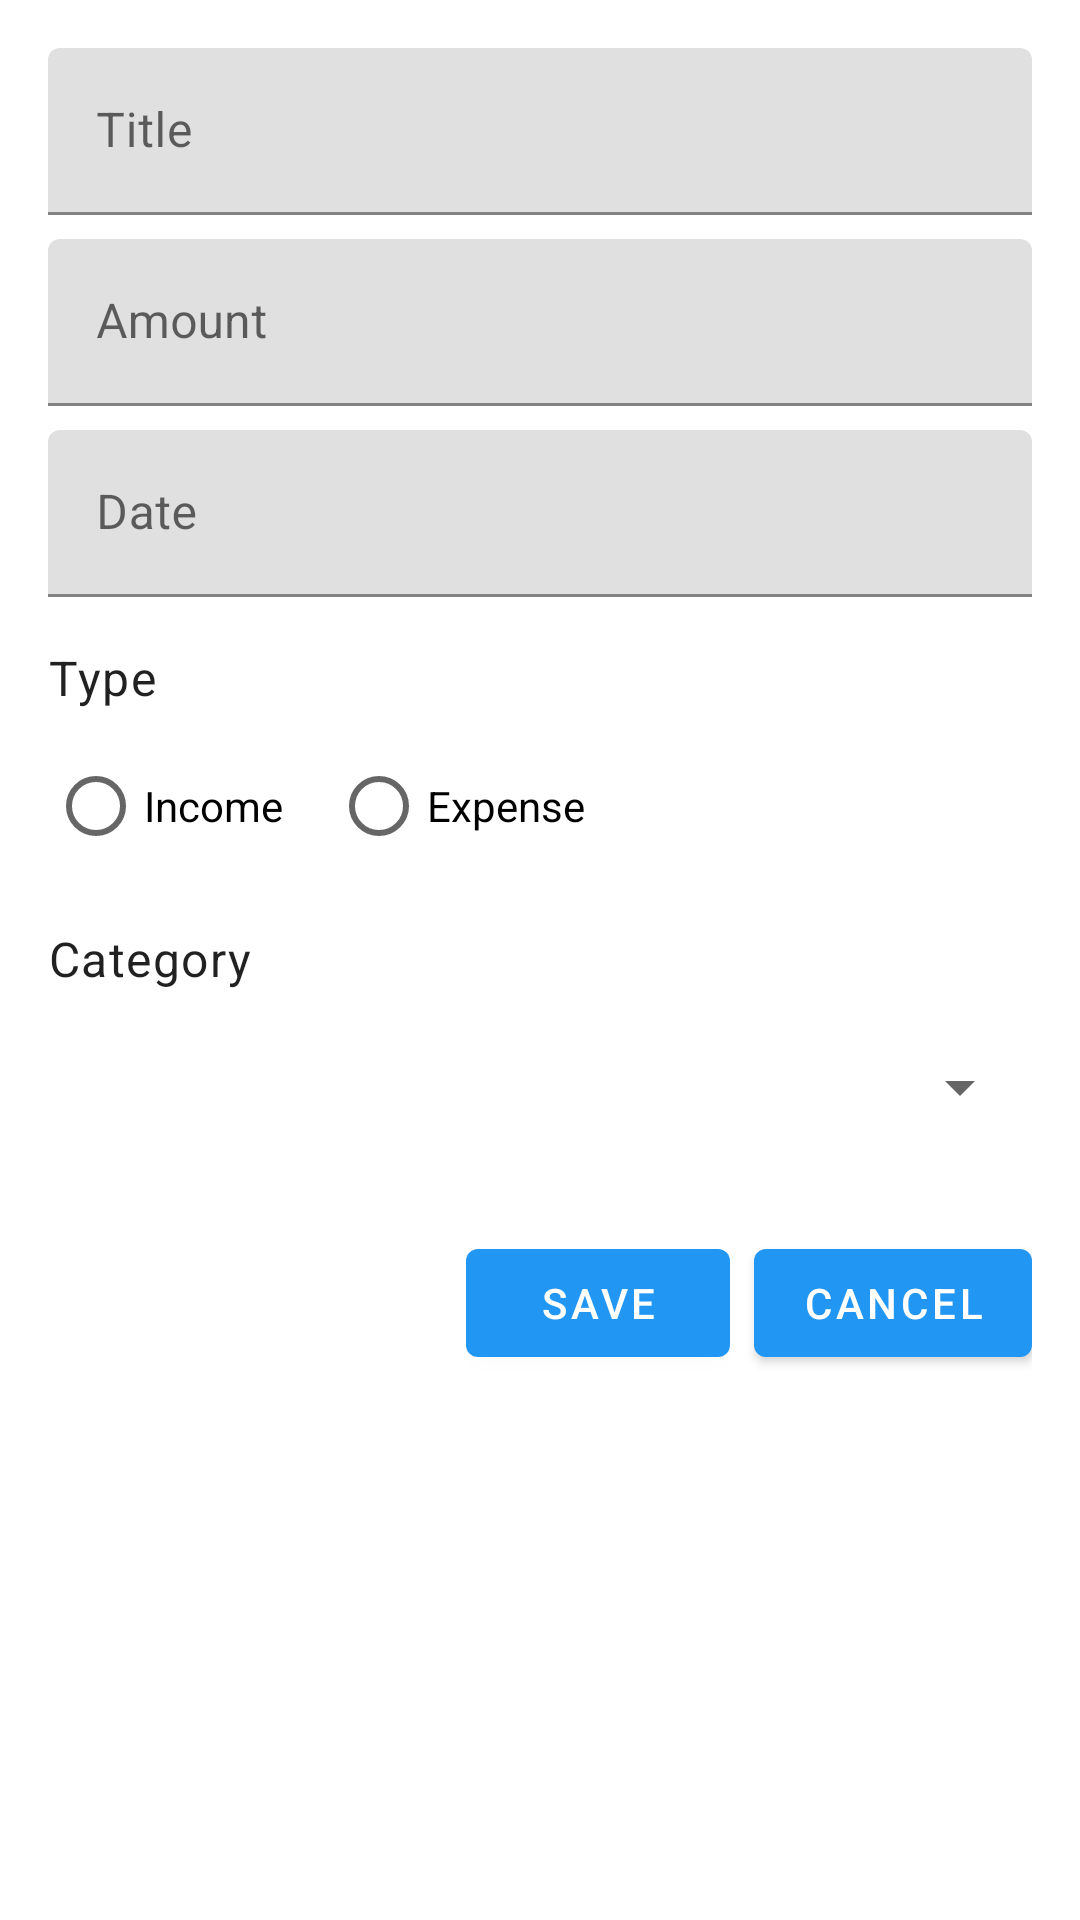

Layout XML and referenced resources for this Android screen:
<!-- AndroidManifest.xml: application theme Theme.SpendMaster -->
<!-- res/layout/fragment_add_transaction.xml -->
<?xml version="1.0" encoding="utf-8"?>
<androidx.constraintlayout.widget.ConstraintLayout xmlns:android="http://schemas.android.com/apk/res/android"
    xmlns:app="http://schemas.android.com/apk/res-auto"
    xmlns:tools="http://schemas.android.com/tools"
    android:layout_width="match_parent"
    android:layout_height="match_parent"
    android:padding="16dp">

    <com.google.android.material.textfield.TextInputLayout
        android:id="@+id/textInputLayoutTitle"
        android:layout_width="match_parent"
        android:layout_height="wrap_content"
        android:hint="@string/hint_title"
        app:layout_constraintTop_toTopOf="parent">

        <com.google.android.material.textfield.TextInputEditText
            android:id="@+id/editTextTitle"
            android:layout_width="match_parent"
            android:layout_height="wrap_content"
            android:inputType="text" />
    </com.google.android.material.textfield.TextInputLayout>

    <com.google.android.material.textfield.TextInputLayout
        android:id="@+id/textInputLayoutAmount"
        android:layout_width="match_parent"
        android:layout_height="wrap_content"
        android:layout_marginTop="8dp"
        android:hint="@string/hint_amount"
        app:layout_constraintTop_toBottomOf="@id/textInputLayoutTitle">

        <com.google.android.material.textfield.TextInputEditText
            android:id="@+id/editTextAmount"
            android:layout_width="match_parent"
            android:layout_height="wrap_content"
            android:inputType="numberDecimal" />
    </com.google.android.material.textfield.TextInputLayout>

    <com.google.android.material.textfield.TextInputLayout
        android:id="@+id/textInputLayoutDate"
        android:layout_width="match_parent"
        android:layout_height="wrap_content"
        android:layout_marginTop="8dp"
        android:hint="@string/hint_date"
        app:layout_constraintTop_toBottomOf="@id/textInputLayoutAmount">

        <com.google.android.material.textfield.TextInputEditText
            android:id="@+id/editTextDate"
            android:layout_width="match_parent"
            android:layout_height="wrap_content"
            android:clickable="true"
            android:focusable="false"
            android:inputType="none" />
    </com.google.android.material.textfield.TextInputLayout>

    <TextView
        android:id="@+id/textViewType"
        android:layout_width="wrap_content"
        android:layout_height="wrap_content"
        android:layout_marginTop="16dp"
        android:text="@string/hint_type"
        android:textAppearance="?attr/textAppearanceBody1"
        app:layout_constraintStart_toStartOf="parent"
        app:layout_constraintTop_toBottomOf="@id/textInputLayoutDate" />

    <RadioGroup
        android:id="@+id/radioGroupType"
        android:layout_width="match_parent"
        android:layout_height="wrap_content"
        android:layout_marginTop="8dp"
        android:orientation="horizontal"
        app:layout_constraintTop_toBottomOf="@id/textViewType">

        <RadioButton
            android:id="@+id/radioIncome"
            android:layout_width="wrap_content"
            android:layout_height="wrap_content"
            android:layout_marginEnd="16dp"
            android:text="@string/type_income" />

        <RadioButton
            android:id="@+id/radioExpense"
            android:layout_width="wrap_content"
            android:layout_height="wrap_content"
            android:text="@string/type_expense" />
    </RadioGroup>

    <TextView
        android:id="@+id/textViewCategory"
        android:layout_width="wrap_content"
        android:layout_height="wrap_content"
        android:layout_marginTop="16dp"
        android:text="@string/hint_category"
        android:textAppearance="?attr/textAppearanceBody1"
        app:layout_constraintStart_toStartOf="parent"
        app:layout_constraintTop_toBottomOf="@id/radioGroupType" />

    <Spinner
        android:id="@+id/spinnerCategory"
        android:layout_width="match_parent"
        android:layout_height="wrap_content"
        android:layout_marginTop="8dp"
        android:minHeight="48dp"
        app:layout_constraintTop_toBottomOf="@id/textViewCategory" />

    <LinearLayout
        android:layout_width="match_parent"
        android:layout_height="wrap_content"
        android:layout_marginTop="24dp"
        android:gravity="end"
        android:orientation="horizontal"
        app:layout_constraintTop_toBottomOf="@id/spinnerCategory">

        <com.google.android.material.button.MaterialButton
            android:id="@+id/buttonSave"
            android:layout_width="wrap_content"
            android:layout_height="wrap_content"
            android:layout_marginEnd="8dp"
            android:text="@string/btn_save" />

        <com.google.android.material.button.MaterialButton
            android:id="@+id/buttonCancel"
            android:layout_width="wrap_content"
            android:layout_height="wrap_content"
            android:text="@string/btn_cancel" />

    </LinearLayout>

</androidx.constraintlayout.widget.ConstraintLayout>
<!-- resources referenced by this layout -->
<resources>
  <string name="btn_cancel">Cancel</string>
  <string name="btn_save">Save</string>
  <string name="hint_amount">Amount</string>
  <string name="hint_category">Category</string>
  <string name="hint_date">Date</string>
  <string name="hint_title">Title</string>
  <string name="hint_type">Type</string>
  <string name="type_expense">Expense</string>
  <string name="type_income">Income</string>
  <style name="Theme.SpendMaster" parent="Theme.MaterialComponents.DayNight.NoActionBar">
          <item name="colorPrimary">@color/colorPrimary</item>
          <item name="colorPrimaryVariant">@color/purple_700</item>
          <item name="colorOnPrimary">@color/white</item>
          <item name="colorSecondary">@color/colorAccent</item>
          <item name="colorSecondaryVariant">@color/teal_700</item>
          <item name="colorOnSecondary">@color/black</item>
          <item name="android:colorBackground">@color/background</item>
          <item name="colorSurface">@color/surface</item>
          <item name="colorOnBackground">@color/onBackground</item>
          <item name="colorOnSurface">@color/onSurface</item>
          <item name="android:statusBarColor">?attr/colorPrimaryVariant</item>
      </style>
  <color name="colorPrimary">#2196F3</color>
  <color name="purple_700">#FF3700B3</color>
  <color name="white">#FFFFFFFF</color>
  <color name="colorAccent">#FF4081</color>
  <color name="teal_700">#FF018786</color>
  <color name="black">#FF000000</color>
  <color name="background">#FFFFFF</color>
  <color name="surface">#FFFFFF</color>
  <color name="onBackground">#000000</color>
  <color name="onSurface">#000000</color>
</resources>
